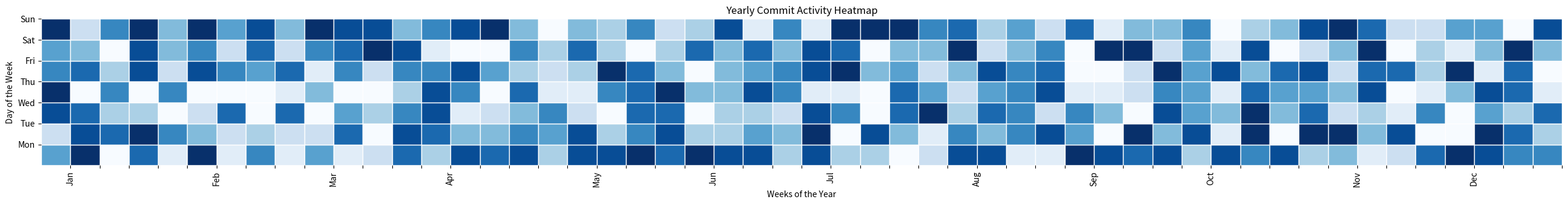

Recreate this plot in Python.
from enum import Enum

import matplotlib.pyplot as plt
import numpy as np
import pandas as pd


class Weekday(Enum):
    MONDAY = 0
    TUESDAY = 1
    WEDNESDAY = 2
    THURSDAY = 3
    FRIDAY = 4
    SATURDAY = 5
    SUNDAY = 6

    @staticmethod
    def from_string(s):
        day_mapping = {
            "monday": Weekday.MONDAY,
            "tuesday": Weekday.TUESDAY,
            "wednesday": Weekday.WEDNESDAY,
            "thursday": Weekday.THURSDAY,
            "friday": Weekday.FRIDAY,
            "saturday": Weekday.SATURDAY,
            "sunday": Weekday.SUNDAY,
            "mon": Weekday.MONDAY,
            "tue": Weekday.TUESDAY,
            "wed": Weekday.WEDNESDAY,
            "thu": Weekday.THURSDAY,
            "fri": Weekday.FRIDAY,
            "sat": Weekday.SATURDAY,
            "sun": Weekday.SUNDAY,
        }
        return day_mapping.get(s.lower())


class CommitHeatmap:
    def __init__(self, commits_data, start_day="Monday", color_map=plt.cm.Blues):
        self.commits_data = commits_data
        self.start_day = Weekday.from_string(start_day.lower())
        self._calculate_date_range()
        self.num_days = 7
        self.num_weeks = self.date_range.isocalendar().week.max()
        self.plot_data = np.zeros((self.num_days, self.num_weeks))
        self.fig_width_per_week = 0.5
        self.fig_height_per_day = 0.5
        self.color_map = color_map

        self._populate_data()

    def _calculate_date_range(self):
        min_date = min(self.commits_data.keys())
        max_date = max(self.commits_data.keys())
        self.date_range = pd.date_range(start=min_date, end=max_date)

    def _populate_data(self):
        for date, commits in self.commits_data.items():
            week_number = date.isocalendar()[1] - 1
            day_of_week = date.weekday()
            self.plot_data[day_of_week, week_number] = commits

    def generate_heatmap(self):
        fig_width = self.num_weeks * self.fig_width_per_week
        fig_height = self.num_days * self.fig_height_per_day
        _, ax = plt.subplots(figsize=(fig_width, fig_height))

        ax.minorticks_off()
        norm = plt.Normalize(vmin=self.plot_data.min(), vmax=self.plot_data.max())

        for i in range(self.plot_data.shape[0]):
            for j in range(self.plot_data.shape[1]):
                color = (
                    self.color_map(norm(self.plot_data[i, j]))
                    if self.plot_data[i, j] > 0
                    else self.color_map(0.0)
                )
                ax.add_patch(plt.Rectangle((j, i), 1, 1, color=color, ec="white"))

        ax.set_yticks(np.arange(self.num_days) + 1)
        ax.set_yticklabels(["Mon", "Tue", "Wed", "Thu", "Fri", "Sat", "Sun"])

        start_dates_of_weeks = [
            self.date_range[0] + pd.to_timedelta(w * 7, "days")
            for w in range(self.num_weeks)
        ]
        month_labels = self._get_month_labels(start_dates_of_weeks, self.x_label_format)

        ax.set_xlim(0, self.num_weeks)
        ax.set_xticks(np.arange(self.num_weeks) + 1)
        ax.set_xticklabels(month_labels)

        ax.set_xlabel("Weeks of the Year")
        ax.set_ylabel("Day of the Week")
        ax.set_title("Yearly Commit Activity Heatmap")

        plt.setp(ax.get_xticklabels(), rotation=90)

        ax.spines["top"].set_visible(False)
        ax.spines["right"].set_visible(False)
        ax.spines["left"].set_visible(False)
        ax.spines["bottom"].set_visible(False)

        plt.tight_layout()
        plt.show()

    def _get_month_labels(self, start_dates, format):
        labels = []
        last_month = None
        for date in start_dates:
            current_month = date.strftime(format)
            if current_month != last_month:
                labels.append(current_month)
                last_month = current_month
            else:
                labels.append("")
        return labels


# Sample data
date_range = pd.date_range(start="2023-01-01", end="2023-12-31")
commits_data = {date: np.random.randint(low=0, high=10) for date in date_range}

# Create and display the heatmap
heatmap = CommitHeatmap(commits_data)
heatmap.x_label_format = "%b"  # Set the desired format
heatmap.generate_heatmap()
